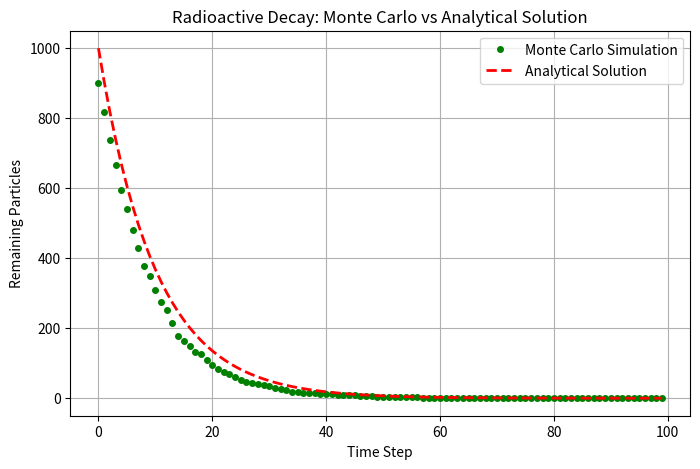

Write the Python code that produced this figure.
import numpy as np
import matplotlib.pyplot as plt

# --------------------------------------------------
# Monte Carlo Simulation of Radioactive Decay
# --------------------------------------------------

# Fix the random number sequence (for reproducible results)
np.random.seed(0)

# Initial parameters
N0 = 1000          # Initial number of radioactive particles
lam = 0.1          # Probability of decay per time step
steps = 100        # Number of time steps

# Array to store the remaining number of particles
DK_MC = np.zeros(steps)

# Current number of particles
N = N0

# Monte Carlo simulation
for t in range(steps):

    # Count how many particles decay during this time step
    decays = np.sum(np.random.random(N) < lam)

    # Update the number of remaining particles
    N = N - decays

    # Store the remaining particles for plotting
    DK_MC[t] = N

# Time axis
t_axis = np.arange(steps)

# Exact analytical solution
DK_exact = N0 * np.exp(-lam * t_axis)

# --------------------------------------------------
# Plot the results
# --------------------------------------------------

plt.figure(figsize=(8, 5))

plt.plot(
    t_axis,
    DK_MC,
    'go',
    markersize=4,
    label="Monte Carlo Simulation"
)

plt.plot(
    t_axis,
    DK_exact,
    'r--',
    linewidth=2,
    label="Analytical Solution"
)

plt.title("Radioactive Decay: Monte Carlo vs Analytical Solution")
plt.xlabel("Time Step")
plt.ylabel("Remaining Particles")
plt.grid(True)
plt.legend()

plt.show()
